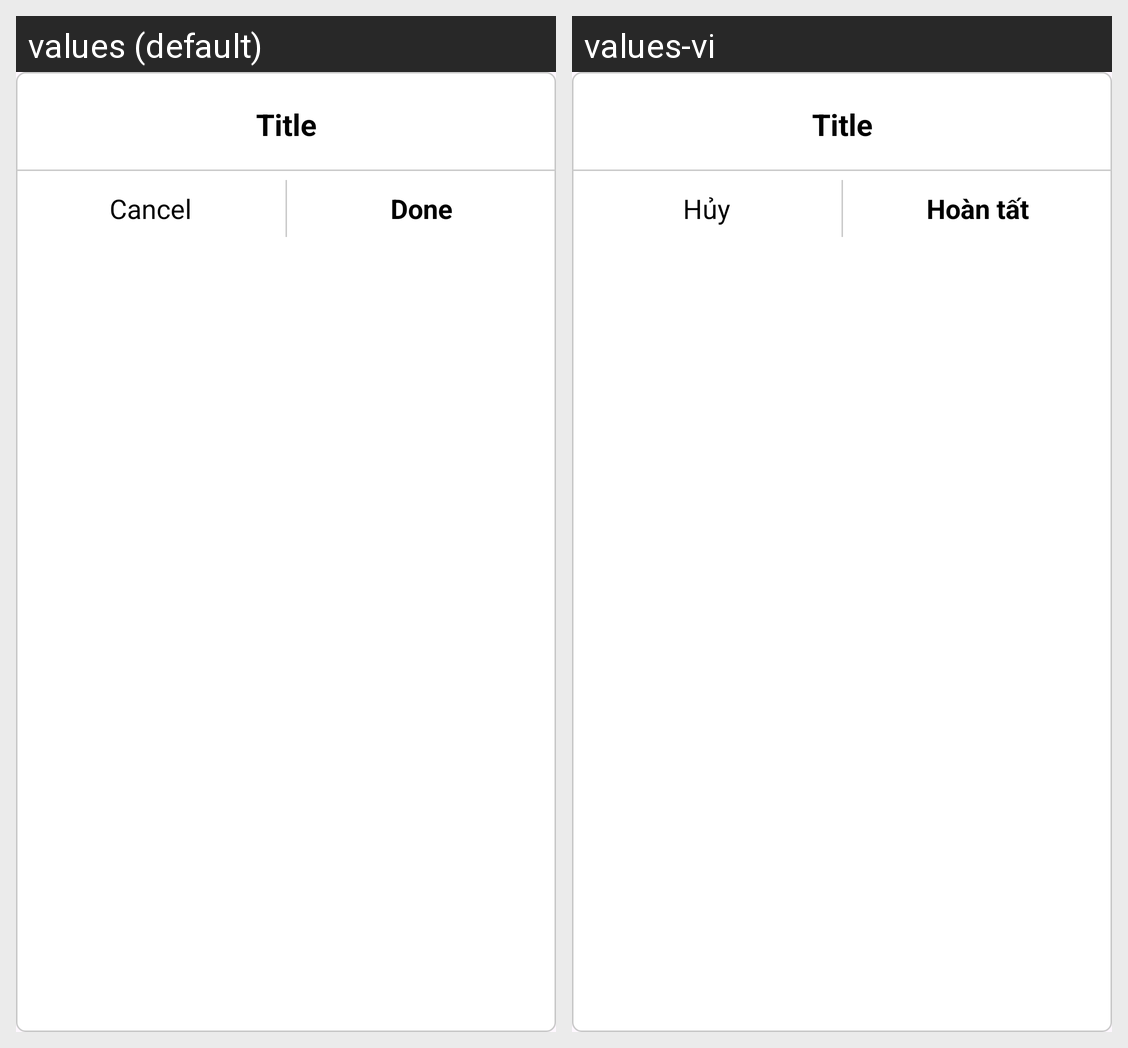

For this localized Android screen grid, give each drawn string resource with its value in every locale shown.
Android screen res/layout/layout_confirm.xml rendered under 2 locales, left to right: values (default), values-vi. Device: Nexus 5 (rendered at 1080×1920; each locale shown at half size, 540×960, under a caption strip naming it); theme Theme.Project1GroupStudyAppNew.
Strings drawn on this screen, with the default value and each locale's value (text and hints the layout hard-codes, and strings that could not be matched under every locale, appear in the picture but are not listed):

str_cancel
  values: Cancel
  values-vi: Hủy

str_done
  values: Done
  values-vi: Hoàn tất
